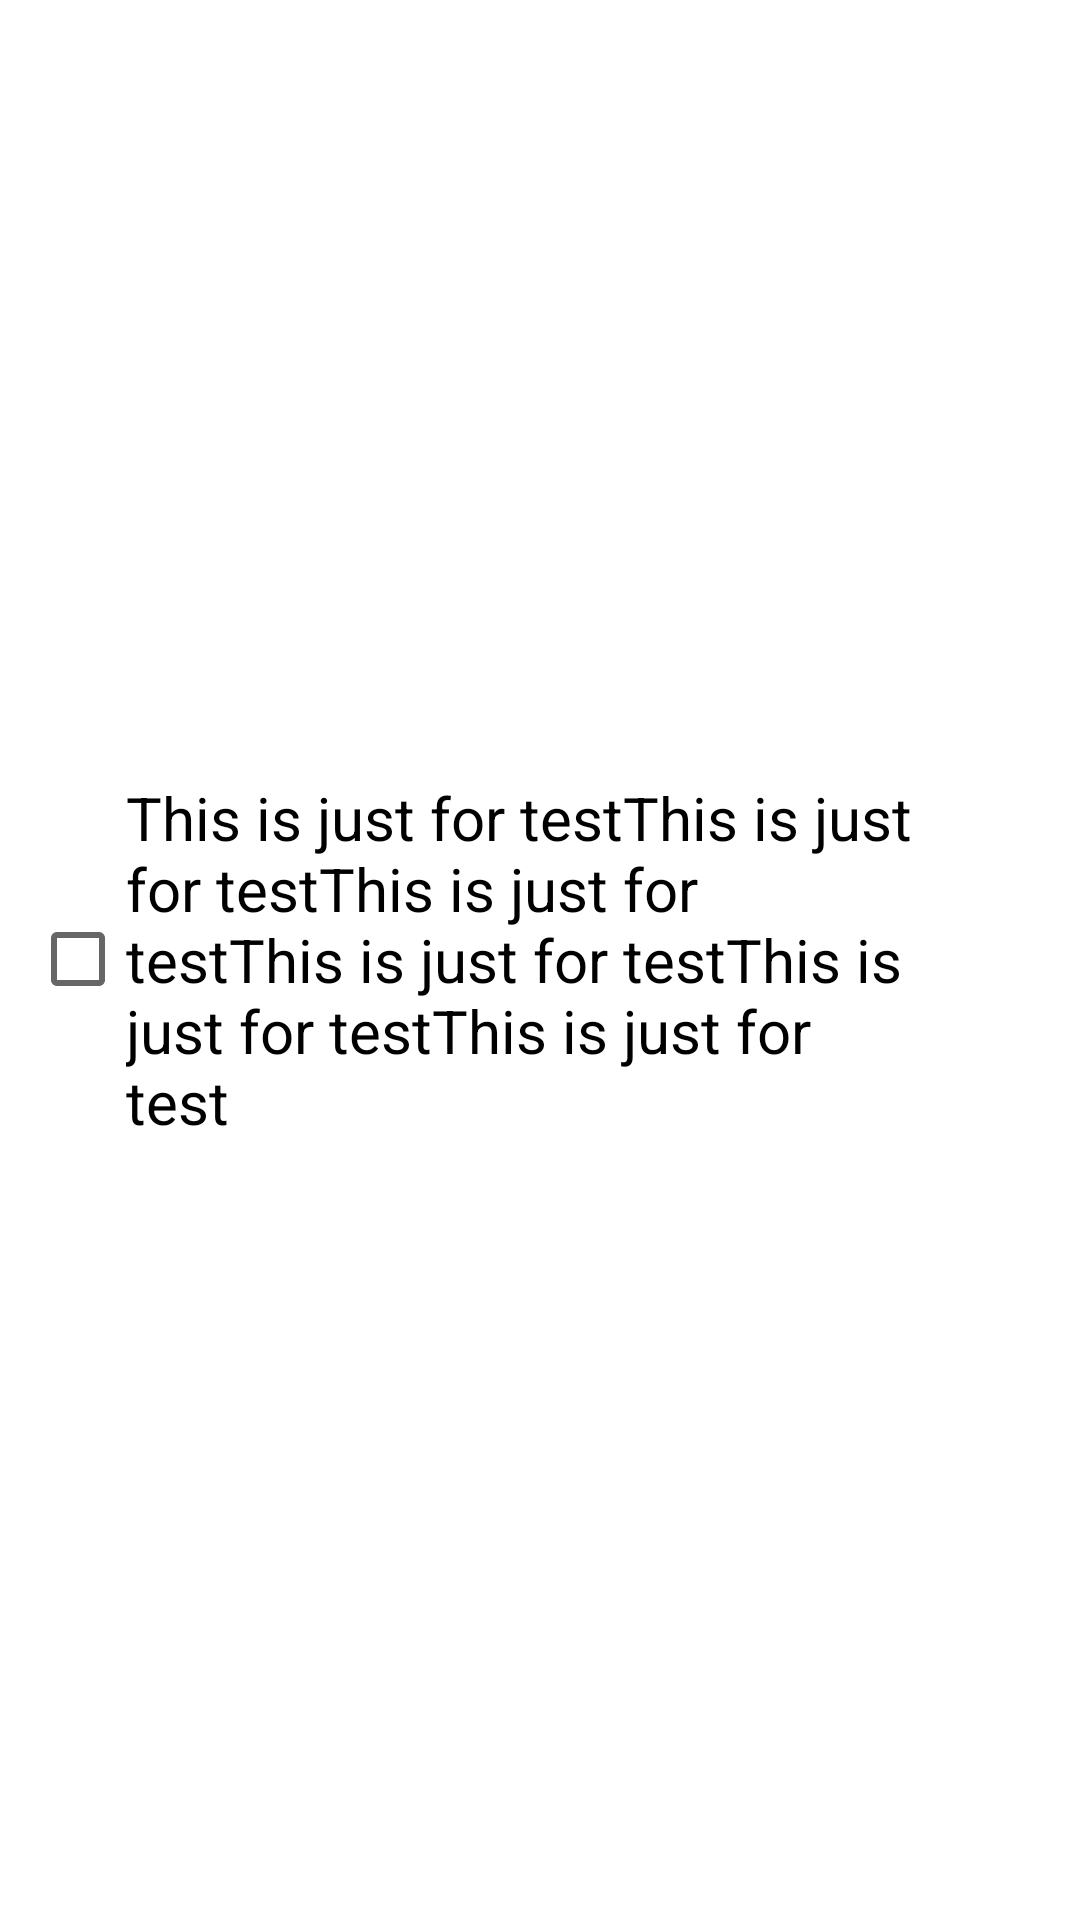

Android layout source for this screen:
<!-- AndroidManifest.xml: application theme Theme.Project -->
<!-- res/layout/check_list_item.xml -->
<?xml version="1.0" encoding="utf-8"?>
<LinearLayout xmlns:android="http://schemas.android.com/apk/res/android"
    android:layout_width="match_parent"
    android:layout_height="wrap_content"
    android:layout_marginTop="10dp"
    android:layout_marginStart="5dp"
    android:layout_marginEnd="5dp"
    android:padding="10dp"
    android:textAlignment="center"
    android:id="@+id/linerLayout"
    android:orientation="horizontal"

    >
    <CheckBox
        android:layout_width="0dp"
        android:layout_height="wrap_content"
        android:layout_weight="5"
        android:id="@+id/checkbox"
        android:layout_gravity="center"
        android:textSize="20dp"
        android:text="This is just for testThis is just for testThis is just for testThis is just for testThis is just for testThis is just for test"
             />


    <Button
        android:layout_width="0dp"
        android:layout_weight="0.7"
        android:layout_height="wrap_content"
        android:id="@+id/btnDelete"
        android:layout_gravity="center"
        android:background="@drawable/delete_white"/>





</LinearLayout>
<!-- resources referenced by this layout -->
<resources>
  <style name="Theme.Project" parent="Theme.MaterialComponents.Light.DarkActionBar">
          
          <item name="colorPrimary">@color/purple_500</item>
          <item name="colorPrimaryVariant">@color/purple_700</item>
          <item name="colorOnPrimary">@color/white</item>
          
          <item name="colorSecondary">@color/teal_200</item>
          <item name="colorSecondaryVariant">@color/teal_700</item>
          <item name="colorOnSecondary">@color/black</item>
          
          <item name="android:statusBarColor">?attr/colorPrimaryVariant</item>
          
      </style>
  <color name="purple_500">#03A9F4</color>
  <color name="purple_700">#2670AA</color>
  <color name="white">#FFFFFFFF</color>
  <color name="teal_200">#FF03DAC5</color>
  <color name="teal_700">#FF018786</color>
  <color name="black">#FF000000</color>
</resources>
